Run: headless pygame with SDL's dummy video driver; simulated clock (each Clock.tick advances the game by its frame time, no real sleeping); random seed 0; keys injected as events and as key.get_pressed() state; no mouse input.
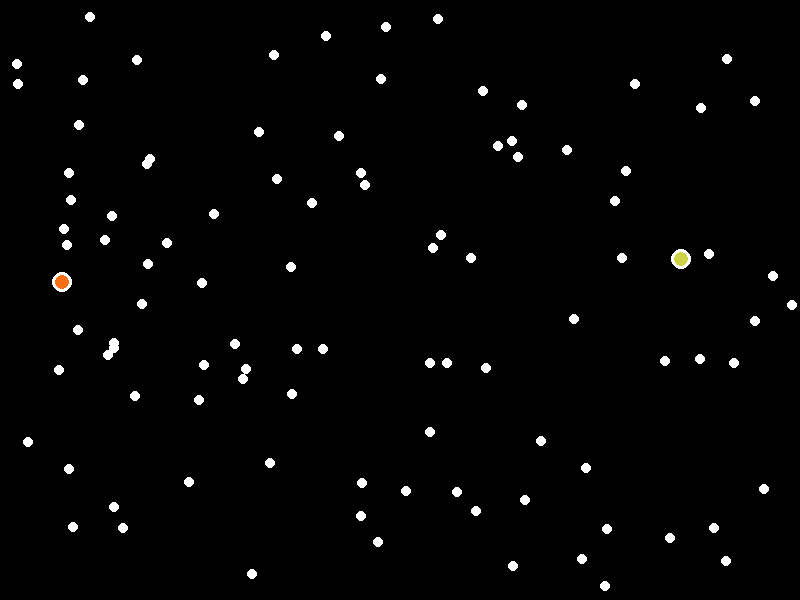
Frame 1 of 4 · flips 1–60 · no input
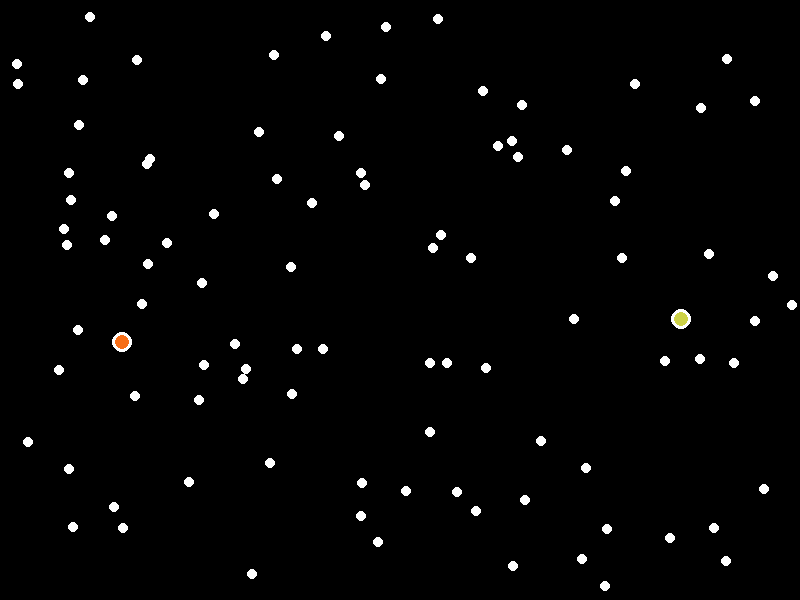
Frame 2 of 4 · flips 61–180 · tapped SPACE, RETURN · held RIGHT (→), D
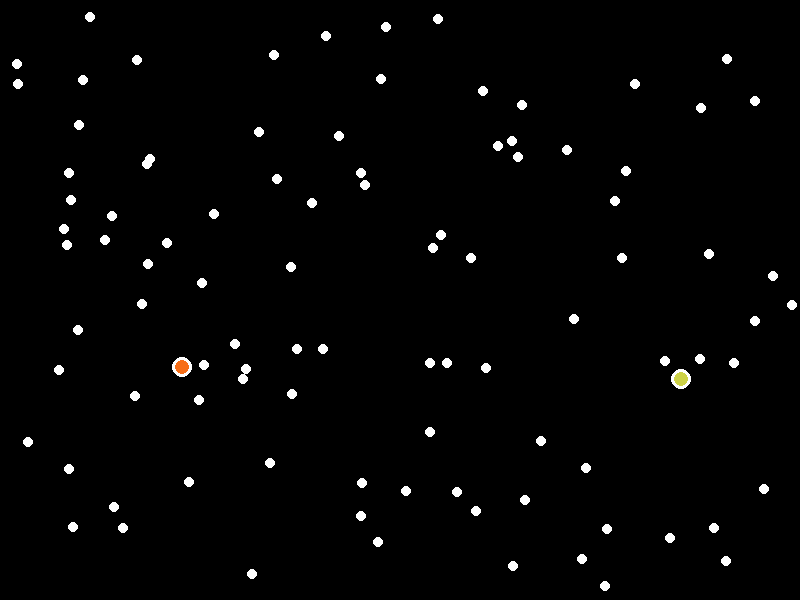
Frame 3 of 4 · flips 181–300 · held DOWN (↓), S
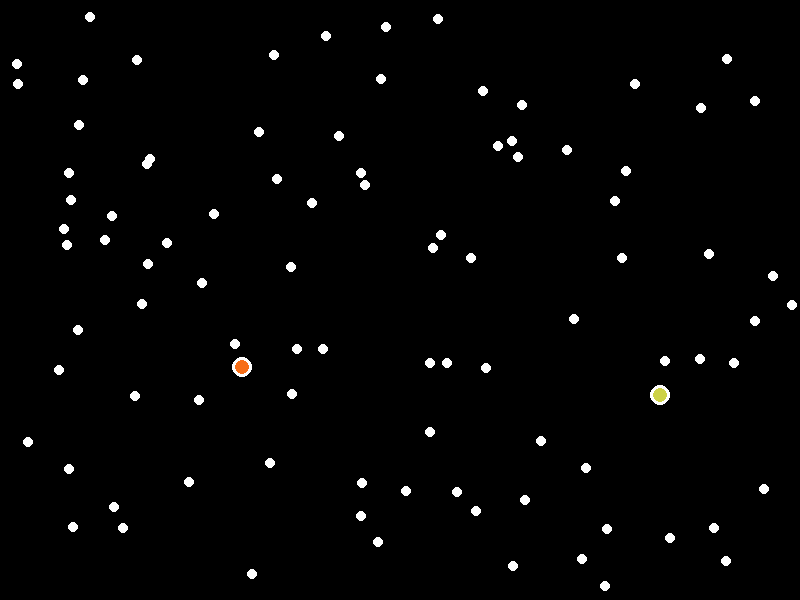
Frame 4 of 4 · flips 301–420 · held LEFT (←), A, UP (↑), W

The pygame program that drew these frames:

import pygame

import random, sys, time
pygame.init()
current_time = time.time()
random.seed(current_time)
# Seting up the display
WIDTH, HEIGHT = 800, 600
screen = pygame.display.set_mode((WIDTH, HEIGHT))
clock = pygame.time.Clock()

# This is to identify Color
def blend_colors(color1, color2):
    r1, g1, b1 = color1
    r2, g2, b2 = color2
    blended_r = (r1 + r2) // 2
    blended_g = (g1 + g2) // 2
    blended_b = (b1 + b2) // 2
    return (blended_r, blended_g, blended_b)

def random_color():
    return (random.randint(0,255),random.randint(0,255),random.randint(0,255))

RED = (255, 0, 0)
GREEN = (0, 255, 0)
BLUE = (0, 0, 255)
WHITE = (255, 255, 255)
BLACK = (0,0,0)

# This is to generate a circle
class Circle(pygame.sprite.Sprite):
    def __init__(self, radius, color):
        super().__init__()
        self.radius = radius
        self.color = color
        self.image = pygame.Surface((2 * radius, 2 * radius), pygame.SRCALPHA)
        self.rect = self.image.get_rect()
        self.draw_shape()
        self.speed = 1
        self.newPoint = (random.randint(0,WIDTH - (radius * 2)), random.randint(0,HEIGHT - (radius * 2)))
        self.pointsList = []
        self.store_memory(self.newPoint)
        
    def draw_shape(self):
        pygame.draw.circle(self.image, self.color, (self.radius, self.radius), self.radius)
        pygame.draw.circle(self.image, WHITE, (self.radius, self.radius), self.radius, 3)
        self.rect = self.image.get_rect()
        
    def store_memory(self, point):
        if point not in self.pointsList:
            self.pointsList.append(point)
            return True
        else:
            return False
            
    def move_towards_food(self):
        # This is to allow the cirlce to move
        if self.rect.topleft != self.newPoint:
            if self.rect.y < self.newPoint[1]:
                self.rect.y += 1
            elif self.rect.y > self.newPoint[1]:
                self.rect.y -= 1
            if self.rect.x < self.newPoint[0]:
                self.rect.x += 1
            elif self.rect.x > self.newPoint[0]:
                self.rect.x -= 1
        else:
            # This is to allow the cirlce to find a new spot
            while not(self.store_memory(self.newPoint)):
                self.newPoint = (random.randint(0,WIDTH - (self.radius * 2)), random.randint(0,HEIGHT - (self.radius * 2)))

# Adding new objects to the scene
food_list = pygame.sprite.Group()
def add_food(amount):
    for _ in range(amount):
        food = Circle(5,WHITE)
        food.rect.topleft = (random.randint(0,WIDTH - 10),random.randint(0,HEIGHT - 10))
        food_list.add(food)

bot_list = pygame.sprite.Group()
def add_bots(amount, memory = None, colors = None):
    for _ in range(amount):
        if colors is not None:
            color = blend_colors(colors[0],colors[1])
            memory = memory
        else:
            color = random_color()
            memory = []
        bot = Circle(10,random_color())
        bot.rect.topleft = (random.randint(0,WIDTH - 20),random.randint(0,HEIGHT - 20))
        bot.pointsList = memory
        bot_list.add(bot)

add_food(100)
add_bots(2)
all_sprites = pygame.sprite.Group()
all_sprites.add(bot_list, food_list)
time = 0
# This is running the game loop
running = True
while running:
    for event in pygame.event.get():
        if event.type == pygame.QUIT:
            running = False
            sys.exit()
    screen.fill(BLACK)
    all_sprites.update()
    all_sprites.draw(screen)
    # move
    for bot in bot_list:
        bot.move_towards_food()
        # What would i like to happen if it collides with food
        pygame.sprite.groupcollide(bot_list, food_list, False, True)
        # What would i like to happen if it collides with it's own
        repopulate = pygame.sprite.spritecollide(bot, bot_list, False)
        for other_bot in repopulate:
            if other_bot != bot:
                if random.randint(0,10 * len(bot_list)) == 0:
                    add_bots(1, bot.pointsList + other_bot.pointsList, (bot.color, other_bot.color))
                    all_sprites.add(bot_list)
                if random.randint(0,10 * len(bot_list)) == 100:
                    all_sprites.remove(other_bot)
    # Adding more food to the scene
    time += 1
    if time % 1000 == 0:
        add_food(100)
        all_sprites.add(food_list)
    # This is to update the scene
    clock.tick(64)
    pygame.display.flip()
    pygame.display.update()
